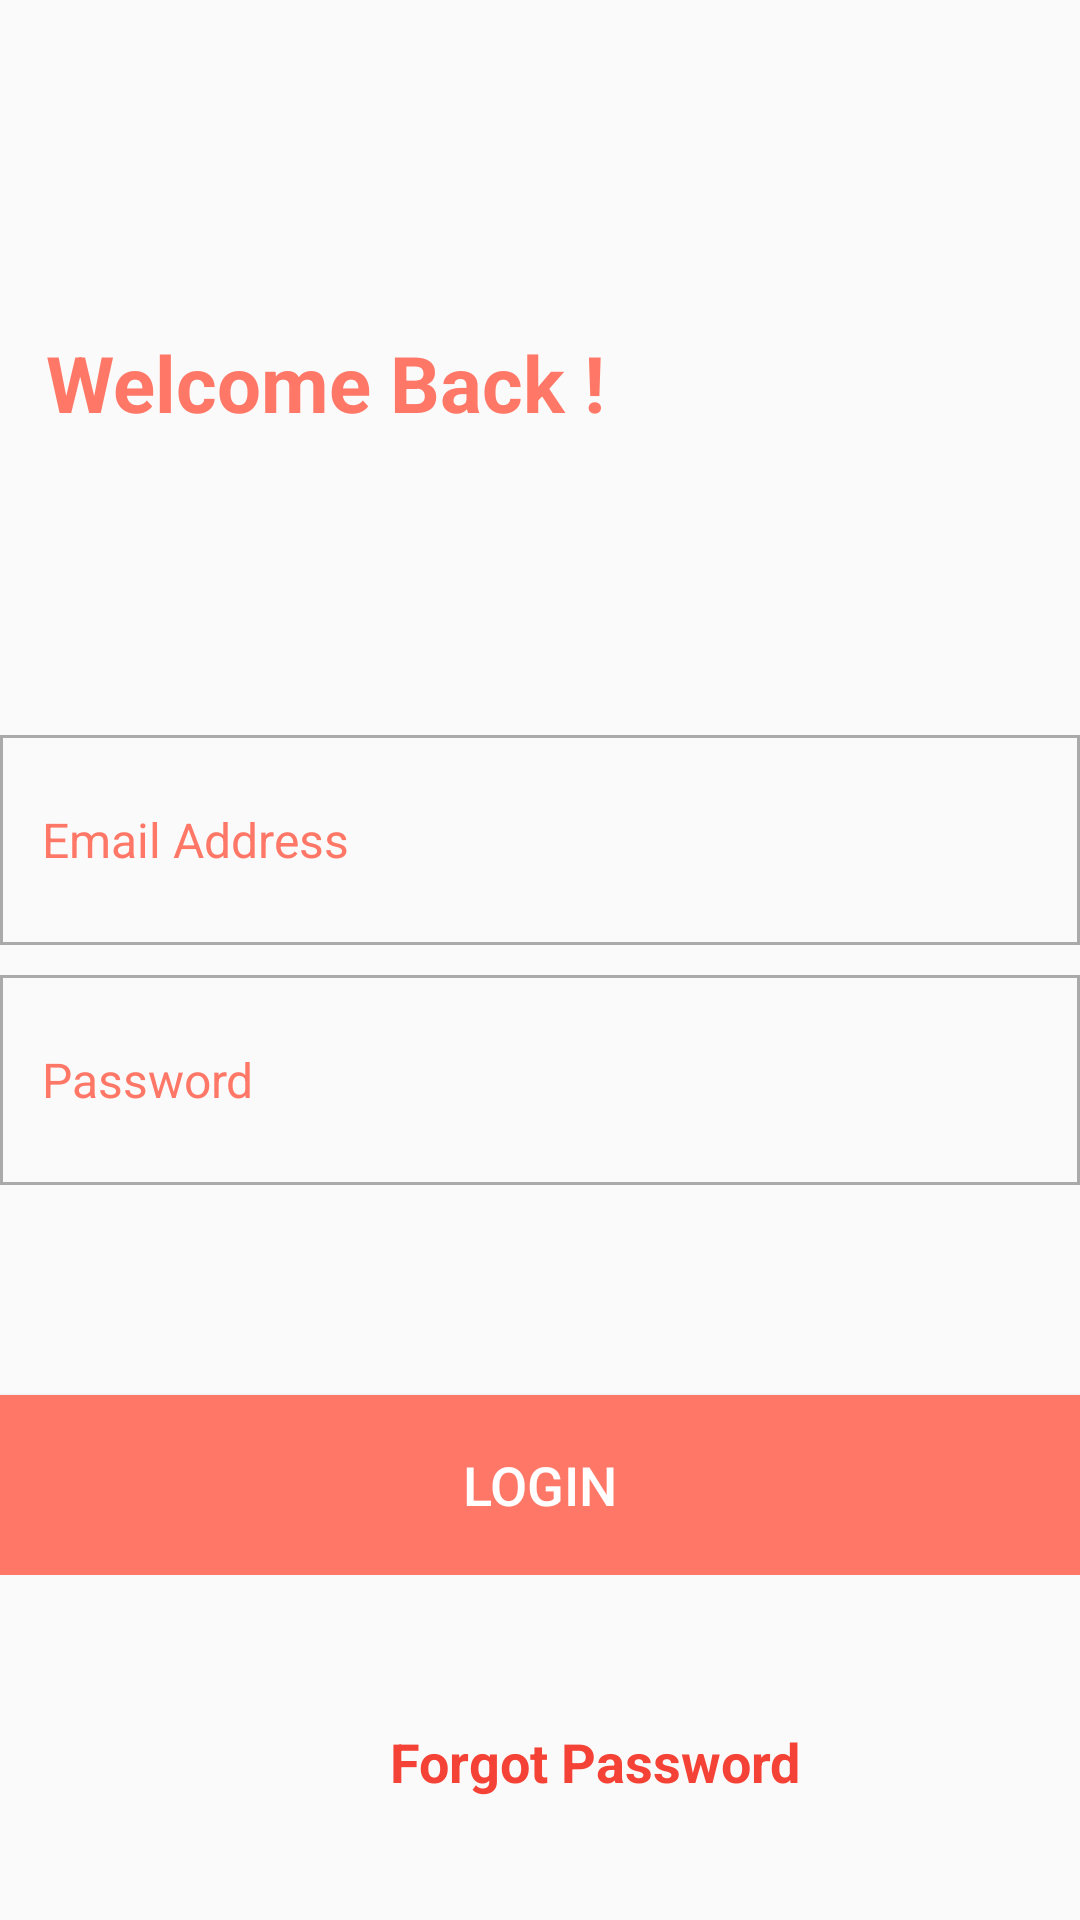

This screen was rendered from an Android layout file. Write that file and the resources it references.
<!-- AndroidManifest.xml: application theme AppTheme -->
<!-- res/layout/activity_login.xml -->
<?xml version="1.0" encoding="utf-8"?>
<LinearLayout xmlns:android="http://schemas.android.com/apk/res/android"
    xmlns:tools="http://schemas.android.com/tools"
    android:layout_width="match_parent"
    android:layout_margin="0dp"
    android:background="@android:color/transparent"
    android:layout_height="match_parent"
    android:orientation="vertical"

    tools:context=".LoginActivity">

    <LinearLayout

        android:id="@+id/welcome_layout"
        android:layout_width="match_parent"
        android:layout_marginTop="100dp"
        android:layout_height="wrap_content"
        android:orientation="horizontal"
        android:layout_marginLeft="15dp"
        android:weightSum="1">

        <TextView
            android:layout_width="wrap_content"
            android:layout_height="match_parent"
            android:layout_marginTop="10dp"
            android:layout_marginRight="15dp"
            android:gravity="center"
            android:text="Welcome Back ! "
            android:textAllCaps="false"
            android:textStyle="bold"
            android:textColor="#F76"
            android:textSize="26sp" />


    </LinearLayout>
<LinearLayout
    android:id="@+id/login_layout"
    android:layout_width="match_parent"
    android:layout_marginTop="100dp"
    android:orientation="vertical"
    android:layout_height="wrap_content">


    <EditText
        android:id="@+id/login_email"
        android:layout_width="match_parent"
        android:layout_height="70dp"
        android:layout_gravity="center_horizontal"
        android:layout_marginTop="0dp"
        android:layout_weight="0.03"
        android:background="@drawable/stroke_box"
        android:drawablePadding="16dp"
        android:ems="10"
        android:hint=" Email Address"
        android:inputType="textEmailAddress"
        android:maxLines="1"
        android:paddingLeft="10dp"
        android:textColorHint="#F76"
        android:textSize="16sp" />



    <EditText
        android:id="@+id/login_password"
        android:layout_width="match_parent"
        android:layout_height="70dp"
        android:layout_gravity="center_horizontal"
        android:layout_marginTop="10dp"
        android:layout_weight="0.05"
        android:background="@drawable/stroke_box"
        android:drawableLeft="@drawable/password"
        android:drawablePadding="16dp"
        android:ems="10"
        android:hint=" Password"

        android:inputType="textPassword"
        android:maxLines="1"
        android:paddingLeft="10dp"
        android:textColorHint="#F76"
        android:textSize="16sp" />


</LinearLayout>

    <LinearLayout
        android:layout_width="match_parent"
        android:layout_height="wrap_content"
        android:layout_marginTop="50dp"
        android:orientation="horizontal">
    <Button
        android:id="@+id/login_button"
        android:layout_width="match_parent"
        android:layout_height="60dp"
        android:layout_marginTop="20dp"
        android:background="#F76"
        android:padding="16dp"
        android:text="login"
        android:textColor="#fff"
        android:textSize="18sp" />
    </LinearLayout>
    <TextView
        android:id="@+id/forgot_password_link"
        android:layout_width="match_parent"
        android:layout_height="wrap_content"
        android:layout_marginLeft="130dp"
        android:layout_below="@+id/login_button"
        android:layout_marginTop="50dp"
        android:text="Forgot Password"
        android:textColor="#F44336"
        android:textSize="18sp"
        android:textStyle="bold" />



<LinearLayout
    android:layout_width="match_parent"
    android:layout_height="match_parent"
    android:layout_marginTop="60dp"
    android:orientation="horizontal">


    <TextView
        android:layout_width="wrap_content"
        android:layout_height="wrap_content"
        android:layout_marginLeft="50dp"
        android:layout_marginTop="30dp"
        android:text="Don't have an account?"
        android:textColor="#100F0F"
        android:textSize="18sp"
        android:textStyle="bold" />

    <TextView
        android:id="@+id/register_account_link"
        android:layout_width="match_parent"
        android:layout_height="wrap_content"
        android:layout_marginLeft="10dp"
        android:layout_marginTop="30dp"
        android:text="Sign Up"
        android:textColor="#F44336"
        android:textSize="18sp"
        android:textStyle="bold" />

</LinearLayout>


</LinearLayout>
<!-- resources referenced by this layout -->
<resources>
  <!-- drawable stroke_box (drawable) -->
  <?xml version="1.0" encoding="utf-8"?>
  <shape
      xmlns:android="http://schemas.android.com/apk/res/android"
      android:shape="rectangle">
  
      <stroke
          android:width="1dp"
          android:color="@android:color/darker_gray" />
  
      <corners
          android:radius="0dp" />
  
  </shape>
  <style name="AppTheme" parent="Theme.AppCompat.Light.NoActionBar">
          
          <item name="colorPrimary">@color/colorPrimary</item>
          <item name="colorPrimaryDark">@color/colorPrimaryDark</item>
          <item name="colorAccent">@color/colorAccent</item>
          <item name="android:actionModeBackground">@color/colorPrimary</item>
          <item name="dialogTheme">@style/DialogTheme</item> 
          <item name="alertDialogTheme">@style/DialogTheme</item> 
          <item name="windowActionBar">false</item>
          <item name="windowNoTitle">true</item>
          <item name="windowActionModeOverlay">true</item> 
      </style>
  <color name="colorPrimary">#Feb2a8</color>
  <color name="colorPrimaryDark">#fe9c8f</color>
  <color name="colorAccent">#fad9c1</color>
  <style name="DialogTheme" parent="Theme.AppCompat.Light.Dialog">
          <item name="colorAccent">@color/colorPrimary</item>
          <item name="colorPrimary">@color/colorPrimary</item>
          <item name="colorPrimaryDark">@color/colorPrimaryDark</item>
      </style>
</resources>
